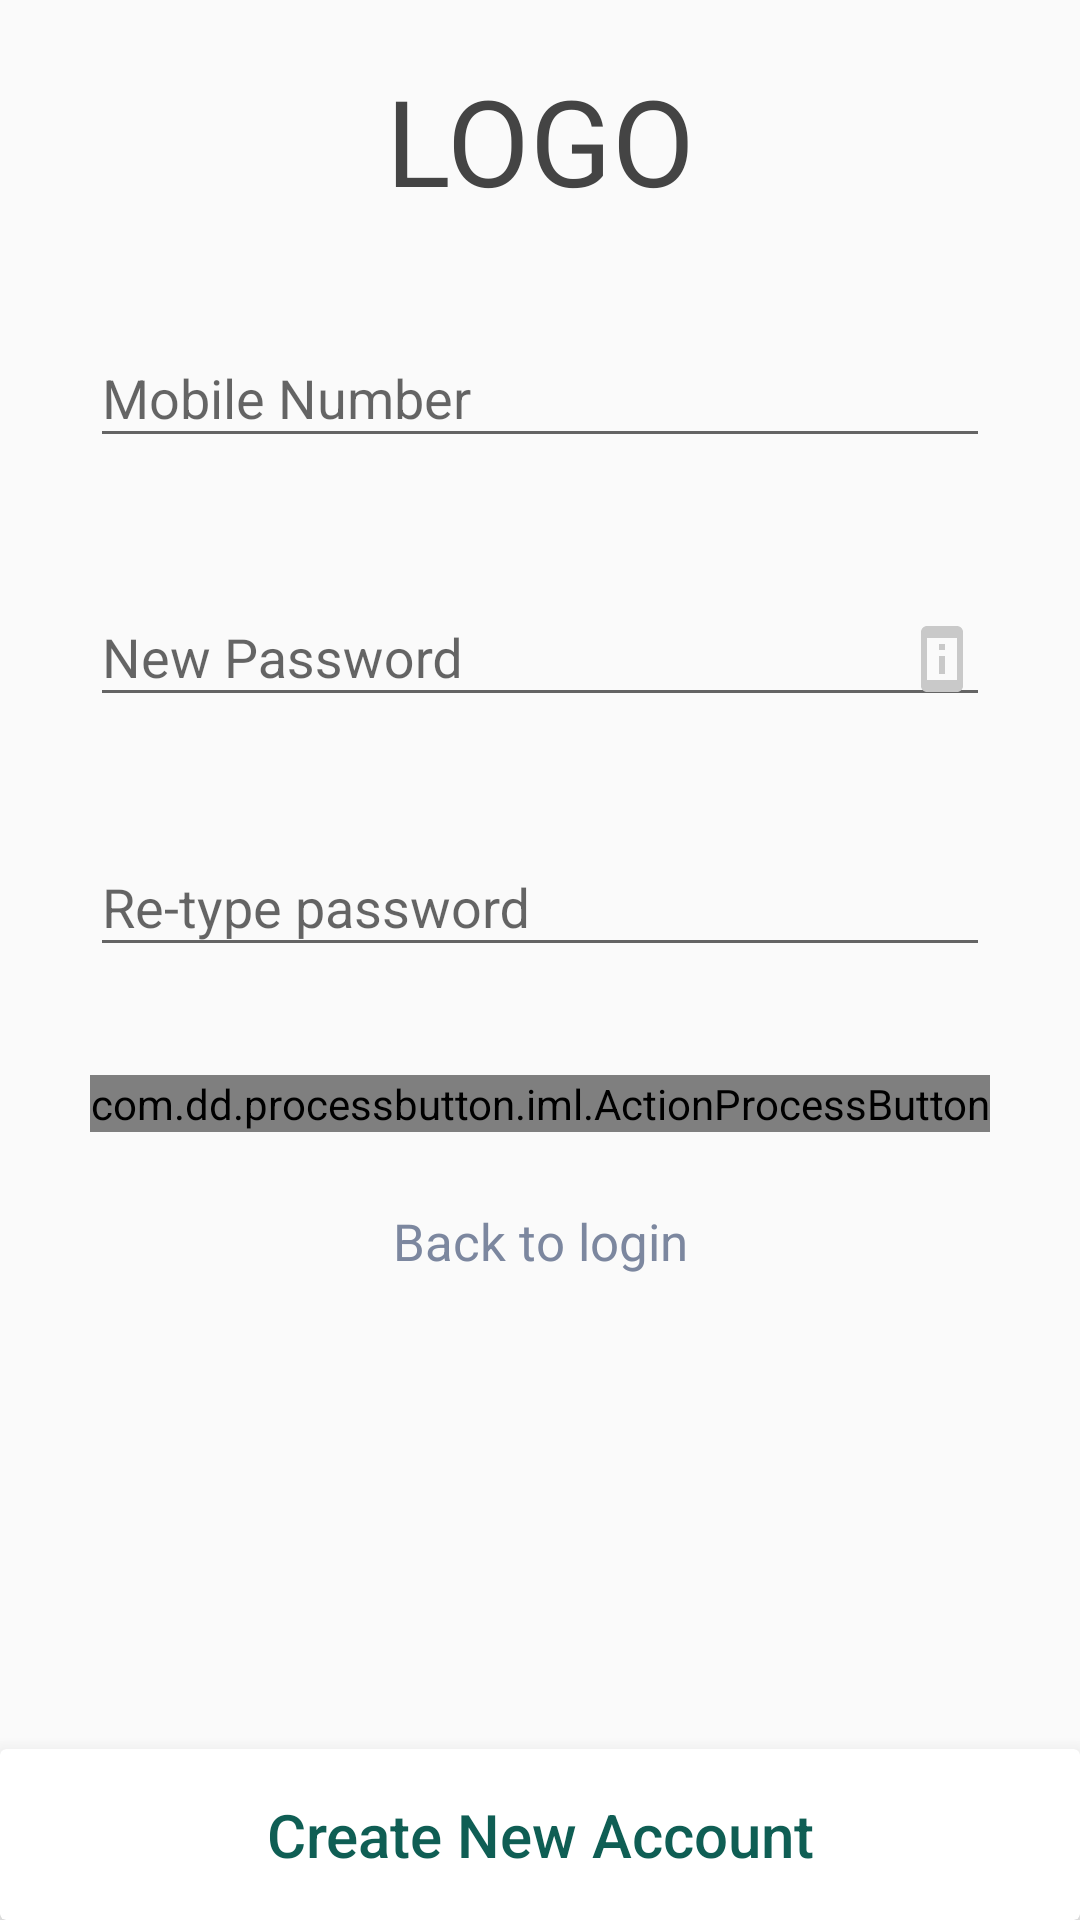

This screen was rendered from an Android layout file. Write that file and the resources it references.
<!-- AndroidManifest.xml: application theme AppTheme -->
<!-- res/layout/activity_forgot_password_.xml -->
<RelativeLayout xmlns:android="http://schemas.android.com/apk/res/android"
    xmlns:app="http://schemas.android.com/apk/res-auto"
    xmlns:custom="http://schemas.android.com/apk/res-auto"

    android:layout_width="match_parent"
    android:layout_height="match_parent">

    <ScrollView xmlns:android="http://schemas.android.com/apk/res/android"
        android:layout_width="match_parent"
        android:layout_height="match_parent"
        android:layout_above="@+id/cardLayout"

        android:orientation="vertical">

        <RelativeLayout xmlns:android="http://schemas.android.com/apk/res/android"
            xmlns:app="http://schemas.android.com/apk/res-auto"
            xmlns:tools="http://schemas.android.com/tools"
            android:layout_width="match_parent"
            android:layout_height="wrap_content"

            tools:context="com.example.harpreet.scrapper.LoginActivity">

            <TextView
                android:id="@+id/shimmer_tv"
                android:layout_width="match_parent"
                android:layout_height="wrap_content"
                android:layout_marginBottom="2dp"
                android:layout_marginTop="20dp"
                android:text="LOGO"
                android:textAlignment="center"
                android:textColor="#444"

                android:textSize="40sp" />


            <android.support.design.widget.TextInputLayout
                android:id="@+id/mobilewrapper"
                android:layout_width="match_parent"
                android:layout_height="wrap_content"

                android:layout_below="@+id/shimmer_tv"

                android:layout_marginEnd="30dp"
                android:layout_marginStart="30dp"
                android:layout_marginTop="25dp"
                >

                <EditText
                    android:id="@+id/mobile"
                    android:layout_width="match_parent"
                    android:layout_height="wrap_content"
                    android:drawableEnd="@drawable/name"
                    android:hint="Mobile Number"
                    android:inputType="numberSigned"

                    />
            </android.support.design.widget.TextInputLayout>

            <android.support.design.widget.TextInputLayout
                android:id="@+id/passwordwrapper"
                android:layout_width="match_parent"
                android:layout_height="wrap_content"
                android:layout_alignEnd="@+id/mobilewrapper"

                android:layout_alignStart="@+id/mobilewrapper"
                android:layout_below="@+id/mobilewrapper"
                android:layout_marginTop="34dp"
                >

                <EditText
                    android:id="@+id/new_password"
                    android:layout_width="match_parent"
                    android:layout_height="wrap_content"
                    android:drawableEnd="@drawable/mobile"
                    android:hint="New Password"
                    android:inputType="textPassword"

                    />


            </android.support.design.widget.TextInputLayout>


            <android.support.design.widget.TextInputLayout
                android:id="@+id/textpassword"
                android:layout_width="match_parent"
                android:layout_height="wrap_content"
                android:layout_alignEnd="@+id/passwordwrapper"

                android:layout_alignStart="@+id/passwordwrapper"
                android:layout_below="@+id/passwordwrapper"
                android:layout_marginTop="31dp"
                >

                <EditText
                    android:id="@+id/confirm_password"
                    android:layout_width="match_parent"
                    android:layout_height="wrap_content"
                    android:drawableEnd="@drawable/password"
                    android:hint="Re-type password"
                    android:inputType="textPassword"

                    />

            </android.support.design.widget.TextInputLayout>


            <com.dd.processbutton.iml.ActionProcessButton
                android:id="@+id/btnchangepassword"
                android:layout_width="match_parent"
                android:layout_height="wrap_content"


                android:layout_alignEnd="@+id/textpassword"
                android:layout_alignStart="@+id/textpassword"
                android:layout_below="@+id/textpassword"
                android:layout_marginBottom="10dp"
                android:layout_marginTop="36dp"
                android:text="Change Password"
                android:textColor="@android:color/white"
                android:textSize="18sp"
                custom:pb_colorComplete="@color/green_complete"
                custom:pb_colorError="@color/red_error"
                custom:pb_colorNormal="@color/colorPrimary"
                custom:pb_colorPressed="@color/blue_pressed"
                custom:pb_colorProgress="@color/purple_progress"
                custom:pb_textComplete="Success"
                custom:pb_textError="Error"
                custom:pb_textProgress="Loading" />

            <TextView
                android:id="@+id/tv_backtologin"
                android:layout_width="match_parent"
                android:layout_height="wrap_content"

                android:onClick="backToLogin"
                android:layout_below="@+id/btnchangepassword"
                android:layout_centerHorizontal="true"
                android:layout_marginTop="15dp"
                android:fontFamily="sans-serif"
                android:gravity="center"

                android:text="Back to login"
                android:textColor="#7c879f"
                android:textSize="17sp"
                android:textStyle="normal" />

        </RelativeLayout>
    </ScrollView>

    <android.support.v7.widget.CardView
        android:id="@+id/cardLayout"
        android:layout_width="match_parent"
        android:layout_height="wrap_content"
        android:layout_alignParentBottom="true"


        app:cardElevation="10dp">


        <TextView
            android:id="@+id/tv_signin"
            android:layout_width="match_parent"
            android:layout_height="wrap_content"


            android:fontFamily="sans-serif-medium"
            android:gravity="center"

            android:padding="15dp"
            android:text="Create New Account"

            android:textColor="#0f5e54"
            android:textSize="20sp"
            android:textStyle="normal"

            />
    </android.support.v7.widget.CardView>
</RelativeLayout>
<!-- resources referenced by this layout -->
<resources>
  <!-- drawable mobile (drawable) -->
  <?xml version="1.0" encoding="UTF-8" standalone="no"?>
  <vector xmlns:android="http://schemas.android.com/apk/res/android" android:height="24dp" android:viewportHeight="24.0" android:viewportWidth="24.0" android:width="24dp">
      <path android:fillColor="#C9C9C9" android:pathData="M13,7h-2v2h2L13,7zM13,11h-2v6h2v-6zM17,1.01L7,1c-1.1,0 -2,0.9 -2,2v18c0,1.1 0.9,2 2,2h10c1.1,0 2,-0.9 2,-2L19,3c0,-1.1 -0.9,-1.99 -2,-1.99zM17,19L7,19L7,5h10v14z"/>
  </vector>
  <style name="AppTheme" parent="Theme.AppCompat.Light.NoActionBar">
          
          <item name="colorPrimary">@color/colorPrimary</item>
          <item name="colorPrimaryDark">@color/colorPrimaryDark</item>
          <item name="colorAccent">@color/colorAccent</item>
          <item name="android:windowActionBarOverlay">true</item>
  
      </style>
  <!-- not gathered from this repository: default colours our renderer supplied (Android Studio template values) -->
  <color name="colorPrimary">#FF6200EE</color>
  <color name="colorPrimaryDark">#FF3700B3</color>
  <color name="colorAccent">#FF03DAC5</color>
</resources>
